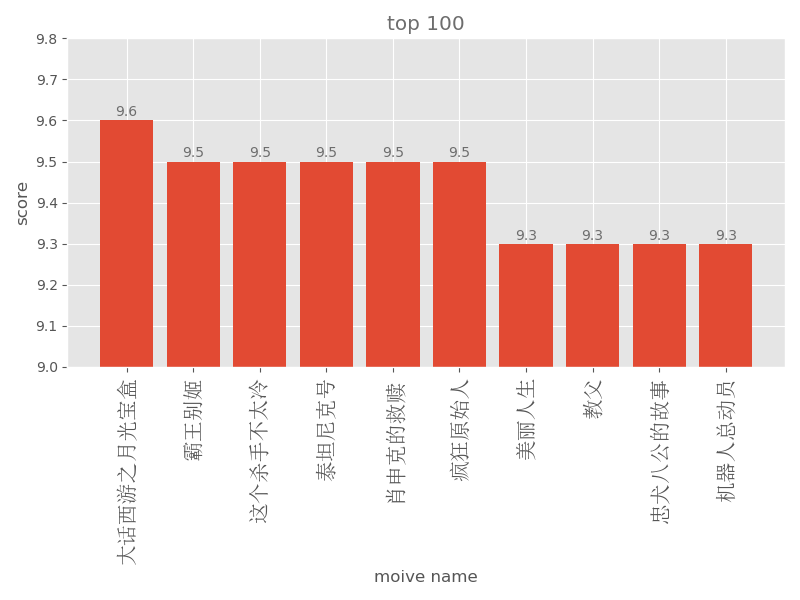

Values plotted in this chart, from the file beside it:
1, https://p1.meituan.net/movie/20803f59291…, 霸王别姬, 张国荣,张丰毅,巩俐, 1993-01-01, 未知, 9.5
2, https://p0.meituan.net/movie/28329217161…, 肖申克的救赎, 蒂姆·罗宾斯,摩根·弗里曼,鲍勃·冈顿, 1994-09-10, 加拿大, 9.5
3, https://p0.meituan.net/movie/289f98ceaa8…, 罗马假日, 格利高里·派克,奥黛丽·赫本,埃迪·艾伯特, 1953-09-02, 美国, 9.1
4, https://p1.meituan.net/movie/6bea9af4524…, 这个杀手不太冷, 让·雷诺,加里·奥德曼,娜塔莉·波特曼, 1994-09-14, 法国, 9.5
5, https://p1.meituan.net/movie/b607fba7513…, 泰坦尼克号, 莱昂纳多·迪卡普里奥,凯特·温丝莱特,比利·赞恩, 1998-04-03, 未知, 9.5
6, https://p0.meituan.net/movie/da64660f82b…, 唐伯虎点秋香, 周星驰,巩俐,郑佩佩, 1993-07-01, 中国香港, 9.1
7, https://p0.meituan.net/movie/46c29a8b8d8…, 魂断蓝桥, 费雯·丽,罗伯特·泰勒,露塞尔·沃特森, 1940-05-17, 美国, 9.2
8, https://p0.meituan.net/movie/223c3e186db…, 乱世佳人, 费雯·丽,克拉克·盖博,奥利维娅·德哈维兰, 1939-12-15, 美国, 9.1
9, https://p1.meituan.net/movie/ba1ed511668…, 天空之城, 寺田农,鹫尾真知子,龟山助清, 1992, 未知, 9.1
10, https://p0.meituan.net/movie/b0d986a8bf8…, 辛德勒的名单, 连姆·尼森,拉尔夫·费因斯,本·金斯利, 1993-12-15, 美国, 9.2
11, https://p1.meituan.net/movie/18e3191039d…, 喜剧之王, 周星驰,莫文蔚,张柏芝, 1999-02-13, 中国香港, 9.1
12, https://p1.meituan.net/movie/14a7b337e80…, 大闹天宫, 邱岳峰,毕克,富润生, 1965-12-31, 未知, 9.0
13, https://p1.meituan.net/movie/6bc004d5735…, 音乐之声, 朱莉·安德鲁斯,克里斯托弗·普卢默,埃琳诺·帕克, 1965-03-02, 美国, 9.0
14, https://p0.meituan.net/movie/ae7245920d9…, 春光乍泄, 张国荣,梁朝伟,张震, 1997-05-30, 中国香港, 9.2
15, https://p1.meituan.net/movie/6a964e9cee6…, 剪刀手爱德华, 约翰尼·德普,薇诺娜·瑞德,黛安·韦斯特, 1990-12-06, 美国, 8.8
16, https://p0.meituan.net/movie/43d259ecbcd…, 美丽人生, 罗伯托·贝尼尼,尼可莱塔·布拉斯基,乔治·坎塔里尼, 1997-12-20, 意大利, 9.3
17, https://p0.meituan.net/movie/2bbaa395c82…, 海上钢琴师, 蒂姆·罗斯,普路特·泰勒·文斯,比尔·努恩, 1998-10-28, 意大利, 9.2
18, https://p1.meituan.net/movie/ad974d35278…, 黑客帝国, 基努·里维斯,凯瑞-安·莫斯,劳伦斯·菲什伯恩, 2000-01-14, 未知, 9.0
19, https://p0.meituan.net/movie/932bdfbef5b…, 指环王3：王者无敌, 伊莱贾·伍德,伊恩·麦克莱恩,丽芙·泰勒, 2004-03-15, 未知, 9.2
20, https://p1.meituan.net/movie/aacb9ed2a66…, 哈利·波特与魔法石, 丹尼尔·雷德克里夫,鲁伯特·格林特,艾玛·沃特森, 2002-01-26, 未知, 9.1
21, https://p0.meituan.net/movie/09658109acf…, 蝙蝠侠：黑暗骑士, 克里斯蒂安·贝尔,希斯·莱杰,阿伦·伊克哈特, 2008-07-18, 美国, 9.3
22, https://p0.meituan.net/movie/8959888ee0c…, 楚门的世界, 金·凯瑞,劳拉·琳妮,诺亚·艾默里奇, 1998-06-01, 美国, 8.9
23, https://p0.meituan.net/movie/b05b94b28ec…, 加勒比海盗, 约翰尼·德普,凯拉·奈特莉,奥兰多·布鲁姆, 2003-11-21, 未知, 8.9
24, https://p1.meituan.net/movie/53b6f0b6688…, 射雕英雄传之东成西就, 张国荣,梁朝伟,张学友, 1993-02-05, 中国香港, 8.9
25, https://p0.meituan.net/movie/606de8f394d…, 无间道, 刘德华,梁朝伟,黄秋生, 2003-09-05, 未知, 9.1
26, https://p0.meituan.net/movie/bb1dee5e0b2…, 教父2, 阿尔·帕西诺,罗伯特·德尼罗,黛安·基顿, 1974-12-12, 美国, 9.0
27, https://p0.meituan.net/movie/267dd2483f0…, 机器人总动员, 本·贝尔特,艾丽莎·奈特,杰夫·格尔林, 2008-06-27, 美国, 9.3
28, https://p1.meituan.net/movie/dd08154878a…, 指环王1：护戒使者, 伊莱贾·伍德,伊恩·麦克莱恩,丽芙·泰勒, 2002-04-04, 未知, 9.0
29, https://p0.meituan.net/movie/02bb9fd161c…, 指环王2：双塔奇兵, 伊莱贾·伍德,伊恩·麦克莱恩,丽芙·泰勒, 2003-04-25, 未知, 9.1
30, https://p0.meituan.net/movie/27b76fe6cf3…, 狮子王, 马修·布罗德里克,尼基塔·卡兰姆,詹姆斯·厄尔·琼斯, 1995-07-15, 未知, 8.8
31, https://p0.meituan.net/movie/76fc92cfa6c…, 天堂电影院, 菲利浦·诺瓦雷,赛尔乔·卡斯特利托,蒂兹亚娜·罗达托, 1988-11-17, 意大利, 9.2
32, https://p0.meituan.net/movie/4c41068ef76…, 活着, 葛优,巩俐,牛犇, 1994-05-18, 法国, 9.0
33, https://p1.meituan.net/movie/a2a287c7741…, 拯救大兵瑞恩, 汤姆·汉克斯,马特·达蒙,汤姆·塞兹摩尔, 1998-11-13, 未知, 8.9
34, https://p0.meituan.net/movie/0127b451d5b…, 哈尔的移动城堡, 倍赏千惠子,木村拓哉,美轮明宏, 2004-11-20, 日本, 9.0
35, https://p0.meituan.net/movie/7787c10ad5e…, 忠犬八公的故事, Forest,理查·基尔,琼·艾伦, 2010-03-12, 英国, 9.3
36, https://p1.meituan.net/movie/bc022b86345…, 疯狂原始人, 尼古拉斯·凯奇,艾玛·斯通,瑞安·雷诺兹, 2013-04-20, 未知, 9.5
37, https://p1.meituan.net/movie/2f344a9f957…, 盗梦空间, 莱昂纳多·迪卡普里奥,渡边谦,约瑟夫·高登-莱维特, 2010-09-01, 未知, 9.2
38, https://p0.meituan.net/movie/a08f65e6cb5…, 幽灵公主, 松田洋治,石田百合子,田中裕子, 1998-05-01, 未知, 8.9
39, https://p1.meituan.net/movie/7e471a9171a…, 东邪西毒, 张国荣,梁朝伟,刘嘉玲, 1994-09-17, 未知, 8.8
40, https://p1.meituan.net/movie/91f575ec93f…, 阿凡达, 萨姆·沃辛顿,佐伊·索尔达娜,米歇尔·罗德里格兹, 2010-01-04, 未知, 9.0
41, https://p0.meituan.net/movie/b3defc07dfa…, 搏击俱乐部, 爱德华·哈里森·诺顿,布拉德·皮特,海伦娜·伯翰·卡特, 1999-10-15, 美国, 8.8
42, https://p0.meituan.net/movie/4f9638ba234…, 风之谷, 岛本须美,永井一郎,坂本千夏, 1992, 未知, 8.9
43, https://p1.meituan.net/movie/06ec3c1c647…, V字仇杀队, 娜塔莉·波特曼,雨果·维文,斯蒂芬·瑞, 2006-03-17, 美国, 8.8
44, https://p0.meituan.net/movie/df15efd2610…, 十二怒汉, 亨利·方达,李·科布,马丁·鲍尔萨姆, 1957-04-13, 美国, 9.1
45, https://p1.meituan.net/movie/5896de3c147…, 当幸福来敲门, 威尔·史密斯,贾登·史密斯,坦迪·牛顿, 2008-01-17, 未知, 8.9
46, https://p0.meituan.net/movie/b0d97e4158b…, 驯龙高手, 杰伊·巴鲁切尔,杰拉德·巴特勒,亚美莉卡·费雷拉, 2010-05-14, 未知, 9.0
47, https://p0.meituan.net/movie/845ce32778a…, 速度与激情5, 范·迪塞尔,保罗·沃克,道恩·强森, 2011-05-12, 未知, 9.2
48, https://p0.meituan.net/movie/70de97ebb6b…, 放牛班的春天, 热拉尔·朱尼奥,让-巴蒂斯特·莫尼耶,玛丽·布奈尔, 2004-10-16, 未知, 8.8
49, https://p1.meituan.net/movie/f8e9d5a9022…, 勇敢的心, 梅尔·吉布森,苏菲·玛索,帕特里克·麦高汉, 1995-05-24, 美国, 8.8
50, https://p0.meituan.net/movie/85c2bfba602…, 神偷奶爸, 史蒂夫·卡瑞尔,杰森·席格尔,拉塞尔·布兰德, 2010-07-09, 美国, 9.0
51, https://p1.meituan.net/movie/8d7b0b902af…, 闻香识女人, 阿尔·帕西诺,克里斯·奥唐纳,加布里埃尔·安瓦尔, 1992-12-23, 美国, 8.8
52, https://p1.meituan.net/movie/ca4a128a5a5…, 三傻大闹宝莱坞, 阿米尔·汗,黄渤,卡琳娜·卡普, 2011-12-08, 未知, 9.1
53, https://p0.meituan.net/movie/e71affe126e…, 断背山, 希斯·莱杰,杰克·吉伦哈尔,米歇尔·威廉姆斯, 2006-01-13, 美国, 9.0
54, https://p0.meituan.net/movie/2e383b5f5f3…, 黑客帝国3：矩阵革命, 基努·里维斯,雨果·维文,凯瑞-安·莫斯, 2003-11-05, 未知, 8.8
55, https://p0.meituan.net/movie/34998e31c6d…, 少年派的奇幻漂流, 苏拉·沙玛,伊尔凡·可汗,塔布, 2012-11-22, 未知, 9.1
56, https://p0.meituan.net/movie/47dd790e19d…, 飞屋环游记, 爱德华·阿斯纳,乔丹·长井,鲍勃·彼德森, 2009-08-04, 未知, 8.9
57, https://p1.meituan.net/movie/21b9211eb10…, 末代皇帝, 尊龙,陈冲,彼得·奥图尔, 1987-10-23, 未知, 8.8
58, https://p1.meituan.net/movie/0b507aa44c4…, 鬼子来了, 姜文,姜宏波,陈强, 2000-05-12, 法国戛纳, 8.9
59, https://p0.meituan.net/movie/92eb862c42c…, 大话西游之月光宝盒, 周星驰,莫文蔚,吴孟达, 2014-10-24, 未知, 9.6
60, https://p0.meituan.net/movie/15f1ac49b6d…, 怦然心动, 玛德琳·卡罗尔,卡兰·麦克奥利菲,艾丹·奎因, 2010-08-06, 美国, 8.9
61, https://p1.meituan.net/movie/75c0d3eb584…, 致命魔术, 休·杰克曼,克里斯蒂安·贝尔,迈克尔·凯恩, 2006-10-20, 美国, 8.8
... 39 more rows
